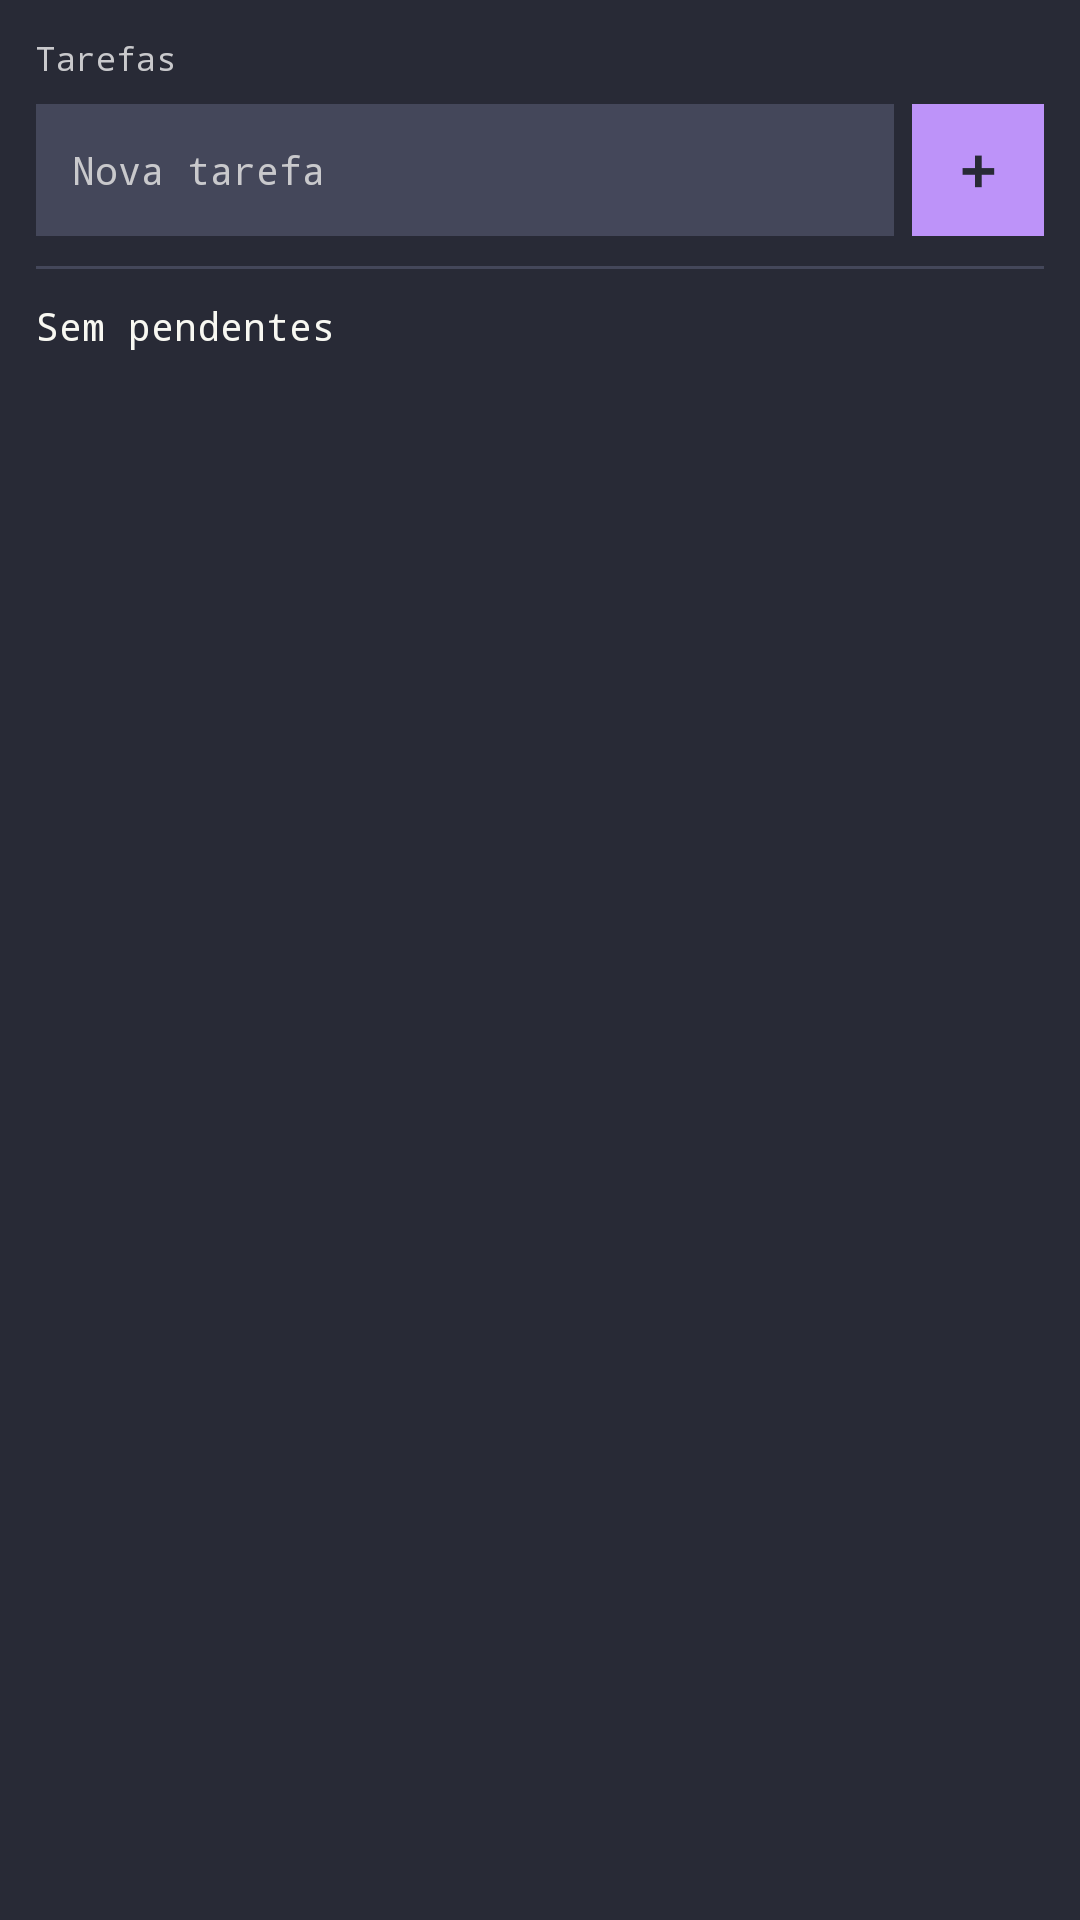

Layout XML and referenced resources for this Android screen:
<!-- AndroidManifest.xml: fallback theme Theme.MaterialComponents.DayNight.NoActionBar -->
<!-- res/layout/widget_todo_4x2.xml -->
<?xml version="1.0" encoding="utf-8"?>
<LinearLayout xmlns:android="http://schemas.android.com/apk/res/android"
  android:layout_width="match_parent"
  android:layout_height="match_parent"
  android:orientation="vertical"
  android:background="@color/dracula_bg"
  android:padding="12dp">

  <TextView
    android:id="@+id/widget_todo_titulo"
    android:layout_width="match_parent"
    android:layout_height="wrap_content"
    android:textColor="@color/dracula_muted"
    android:fontFamily="monospace"
    android:textSize="11sp"
    android:text="@string/widget_todo_titulo" />

  <LinearLayout
    android:layout_width="match_parent"
    android:layout_height="wrap_content"
    android:orientation="horizontal"
    android:gravity="center_vertical"
    android:layout_marginTop="8dp">

    <TextView
      android:id="@+id/widget_todo_input"
      android:layout_width="0dp"
      android:layout_height="44dp"
      android:layout_weight="1"
      android:gravity="center_vertical"
      android:paddingStart="12dp"
      android:paddingEnd="12dp"
      android:textColor="@color/dracula_muted"
      android:fontFamily="monospace"
      android:textSize="13sp"
      android:background="@color/dracula_bg_elev"
      android:text="@string/widget_todo_input_hint" />

    <TextView
      android:id="@+id/widget_todo_btn_add"
      android:layout_width="44dp"
      android:layout_height="44dp"
      android:layout_marginStart="6dp"
      android:gravity="center"
      android:textColor="@color/dracula_bg"
      android:fontFamily="monospace"
      android:textSize="22sp"
      android:textStyle="bold"
      android:background="@color/dracula_purple"
      android:text="@string/widget_todo_btn_add" />
  </LinearLayout>

  <FrameLayout
    android:layout_width="match_parent"
    android:layout_height="1dp"
    android:layout_marginTop="10dp"
    android:layout_marginBottom="10dp"
    android:background="@color/dracula_bg_elev" />

  <TextView
    android:id="@+id/widget_todo_count"
    android:layout_width="match_parent"
    android:layout_height="wrap_content"
    android:textColor="@color/dracula_fg"
    android:fontFamily="monospace"
    android:textSize="13sp"
    android:text="@string/widget_todo_sem_pendentes" />
</LinearLayout>
<!-- resources referenced by this layout -->
<resources>
  <color name="dracula_bg">#282a36</color>
  <color name="dracula_bg_elev">#44475a</color>
  <color name="dracula_fg">#f8f8f2</color>
  <color name="dracula_muted">#c9c9cc</color>
  <color name="dracula_purple">#bd93f9</color>
  <string name="widget_todo_btn_add">+</string>
  <string name="widget_todo_input_hint">Nova tarefa</string>
  <string name="widget_todo_sem_pendentes">Sem pendentes</string>
  <string name="widget_todo_titulo">Tarefas</string>
</resources>
